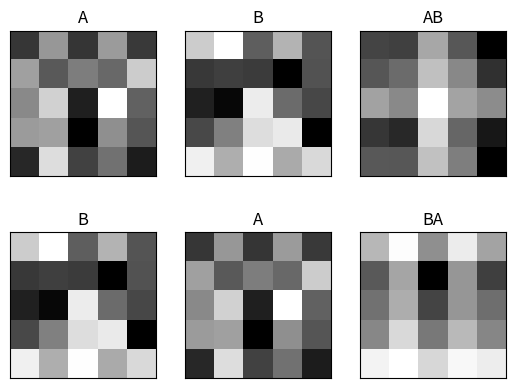

The script that saved this image:
#Solucion a los ejercicios propuestos en el notebook
# Transposicion Suma Matrices y Escalares.ipynb
import numpy as np
import matplotlib.pyplot as plt

def plot_matrices(axs,matrices,titles):
    for ax,matriz,title in zip(axs,matrices,titles):
        ax.set_title(title)
        ax.imshow(matriz,cmap="binary")
        ax.set_yticks([])
        ax.set_xticks([])

#<---------- Calcula la multiplicacion de dos matrices 5x5
#<---------------Creando la matriz A con valores aleatorios entre 0,255
A=np.random.random([5,5])*255
#<---------------Creando la matriz B con valores aleatorios entre 0,255
B=np.random.random([5,5])*255
#<-------------------C=AB-------------->
C=np.dot(A,B)
#<-----------------D=BA------------------>
D=np.dot(B,A)
fig,axs=plt.subplots(2,3)
plot_matrices(axs[0,:],[A,B,C],["A","B","AB"])
plot_matrices(axs[1,:],[B,A,D],["B","A","BA"])
plt.show()
#<-------------------------Extendi el problema para que pudieran de una manera visual
#<--------------------ver que BA=/=AB
#<----------El problema de umas una matriz y un escalar no se puede realizar la suma